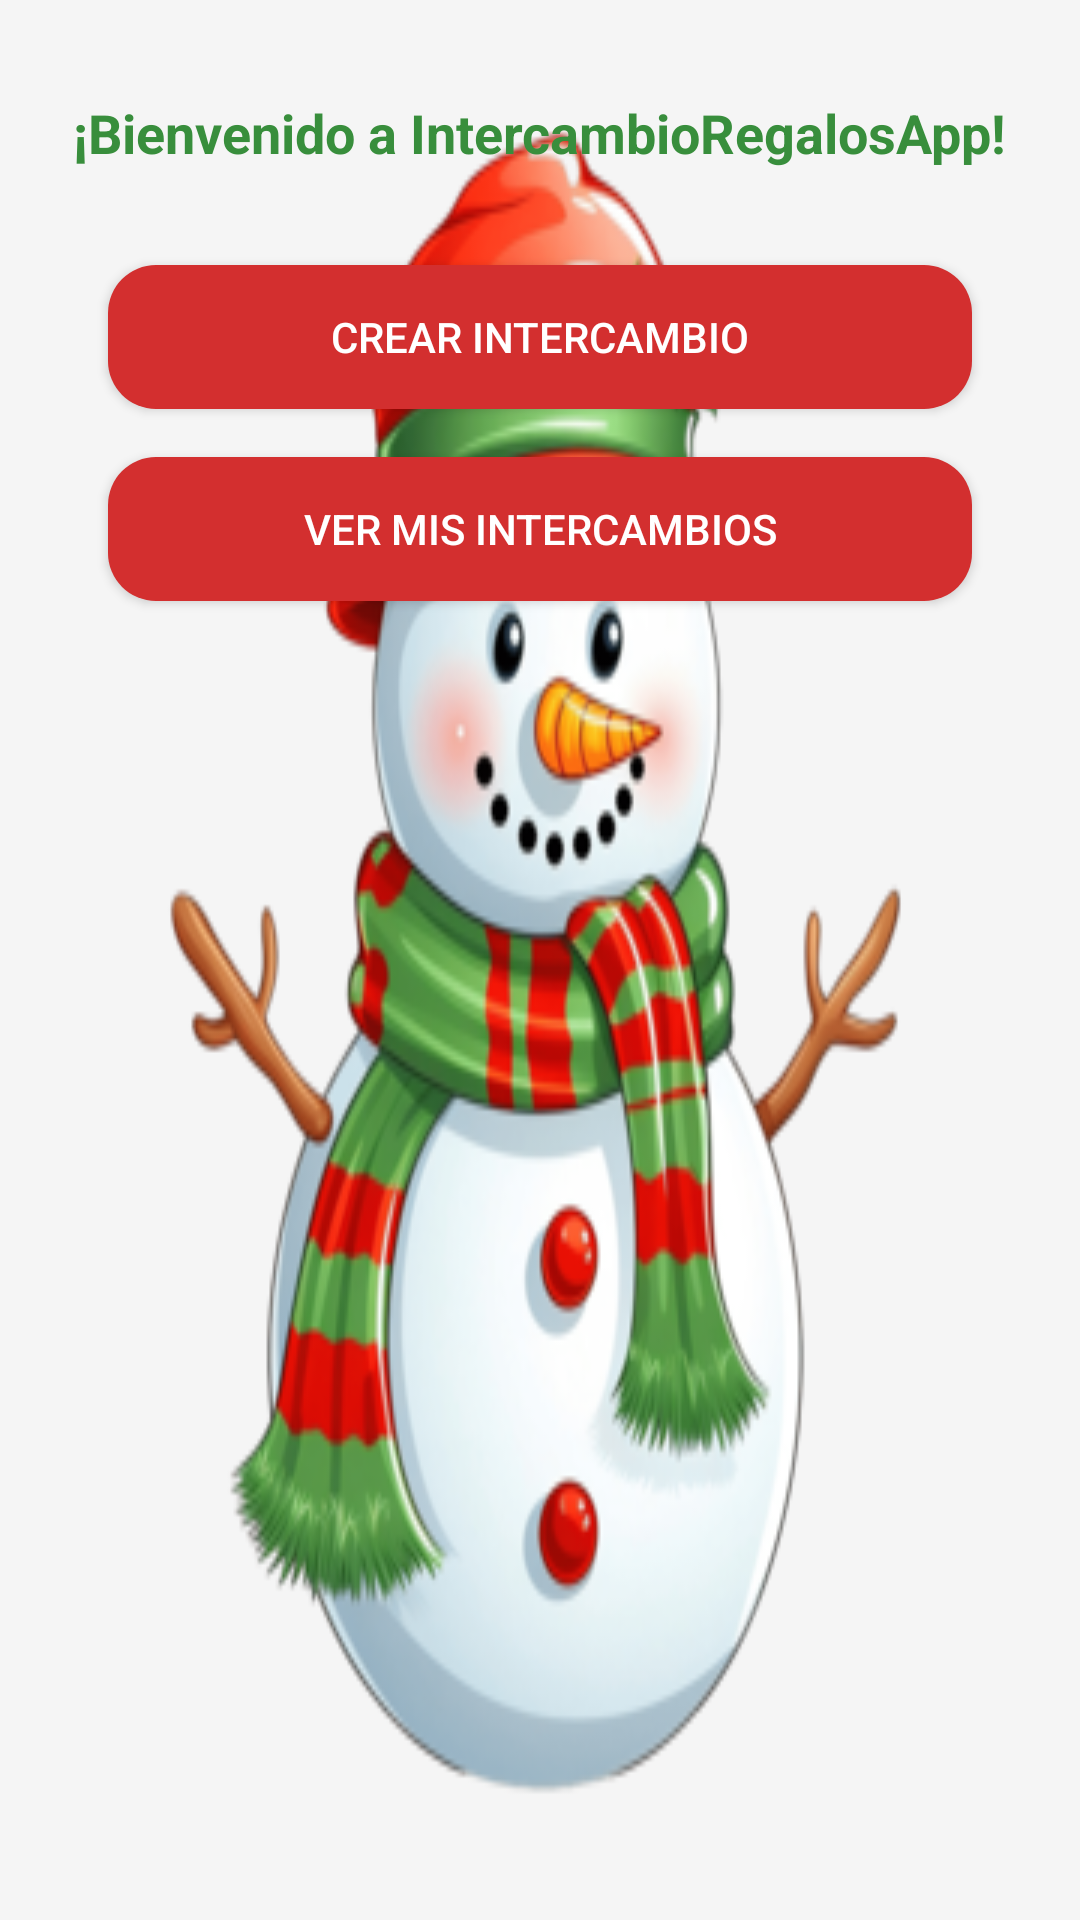

Write the Android layout XML for this screen, with the resource values it uses.
<!-- AndroidManifest.xml: application theme AppTheme -->
<!-- res/layout/activity_main.xml -->
<?xml version="1.0" encoding="utf-8"?>
<androidx.constraintlayout.widget.ConstraintLayout
    xmlns:android="http://schemas.android.com/apk/res/android"
    xmlns:app="http://schemas.android.com/apk/res-auto"
    xmlns:tools="http://schemas.android.com/tools"
    android:id="@+id/main"
    android:layout_width="match_parent"
    android:layout_height="match_parent"
    android:background="@drawable/nievemuneco"
    tools:context=".MainActivity">

    
<TextView
android:id="@+id/tvWelcome"
style="@style/ChristmasText"
    android:layout_width="wrap_content"
    android:layout_height="wrap_content"
    android:text="@string/welcome_message"
    android:layout_marginTop="32dp"
    app:layout_constraintTop_toTopOf="parent"
    app:layout_constraintStart_toStartOf="parent"
    app:layout_constraintEnd_toEndOf="parent" />


<Button
android:id="@+id/btnCreateExchange"
style="@style/ChristmasButton"
    android:layout_width="0dp"
    android:layout_height="wrap_content"
    android:text="@string/create_exchange_button"
    android:layout_marginTop="32dp"
    app:layout_constraintTop_toBottomOf="@id/tvWelcome"
    app:layout_constraintStart_toStartOf="parent"
    app:layout_constraintEnd_toEndOf="parent"
    app:layout_constraintWidth_percent="0.8" />


<Button
android:id="@+id/btnViewExchanges"
style="@style/ChristmasButton"
    android:layout_width="0dp"
    android:layout_height="wrap_content"
    android:text="@string/view_exchanges_button"
    android:layout_marginTop="16dp"
    app:layout_constraintTop_toBottomOf="@id/btnCreateExchange"
    app:layout_constraintStart_toStartOf="parent"
    app:layout_constraintEnd_toEndOf="parent"
    app:layout_constraintWidth_percent="0.8" />

    </androidx.constraintlayout.widget.ConstraintLayout>
<!-- resources referenced by this layout -->
<resources>
  <!-- drawable nievemuneco: png bitmap (drawable, 107270 bytes) -->
  <string name="create_exchange_button">Crear Intercambio</string>
  <string name="view_exchanges_button">Ver Mis Intercambios</string>
  <string name="welcome_message">¡Bienvenido a IntercambioRegalosApp!</string>
  <style name="ChristmasButton">
          <item name="android:background">@drawable/button_background</item> 
          <item name="android:textColor">@color/christmas_white</item>
          <item name="android:padding">12dp</item>
      </style>
  <style name="ChristmasText">
          <item name="android:textColor">@color/christmas_green</item>
          <item name="android:textSize">18sp</item>
          <item name="android:textStyle">bold</item>
      </style>
  <style name="AppTheme" parent="Theme.AppCompat.Light.NoActionBar">
          <item name="colorPrimaryDark">@color/christmas_brown</item>
          <item name="colorAccent">@color/christmas_gold</item>
          <item name="android:windowBackground">@color/background_light</item>
      </style>
  <!-- drawable button_background (drawable) -->
  <?xml version="1.0" encoding="utf-8"?>
  <shape xmlns:android="http://schemas.android.com/apk/res/android">
      <solid android:color="@color/christmas_red" /> 
      <corners android:radius="16dp" /> 
  </shape>
  <color name="christmas_white">#FFFFFF</color>
  <color name="christmas_green">#388E3C</color>
  <color name="christmas_brown">#8B4513</color>
  <color name="christmas_gold">#FFD700</color>
  <color name="background_light">#F5F5F5</color>
  <color name="christmas_red">#D32F2F</color>
</resources>
